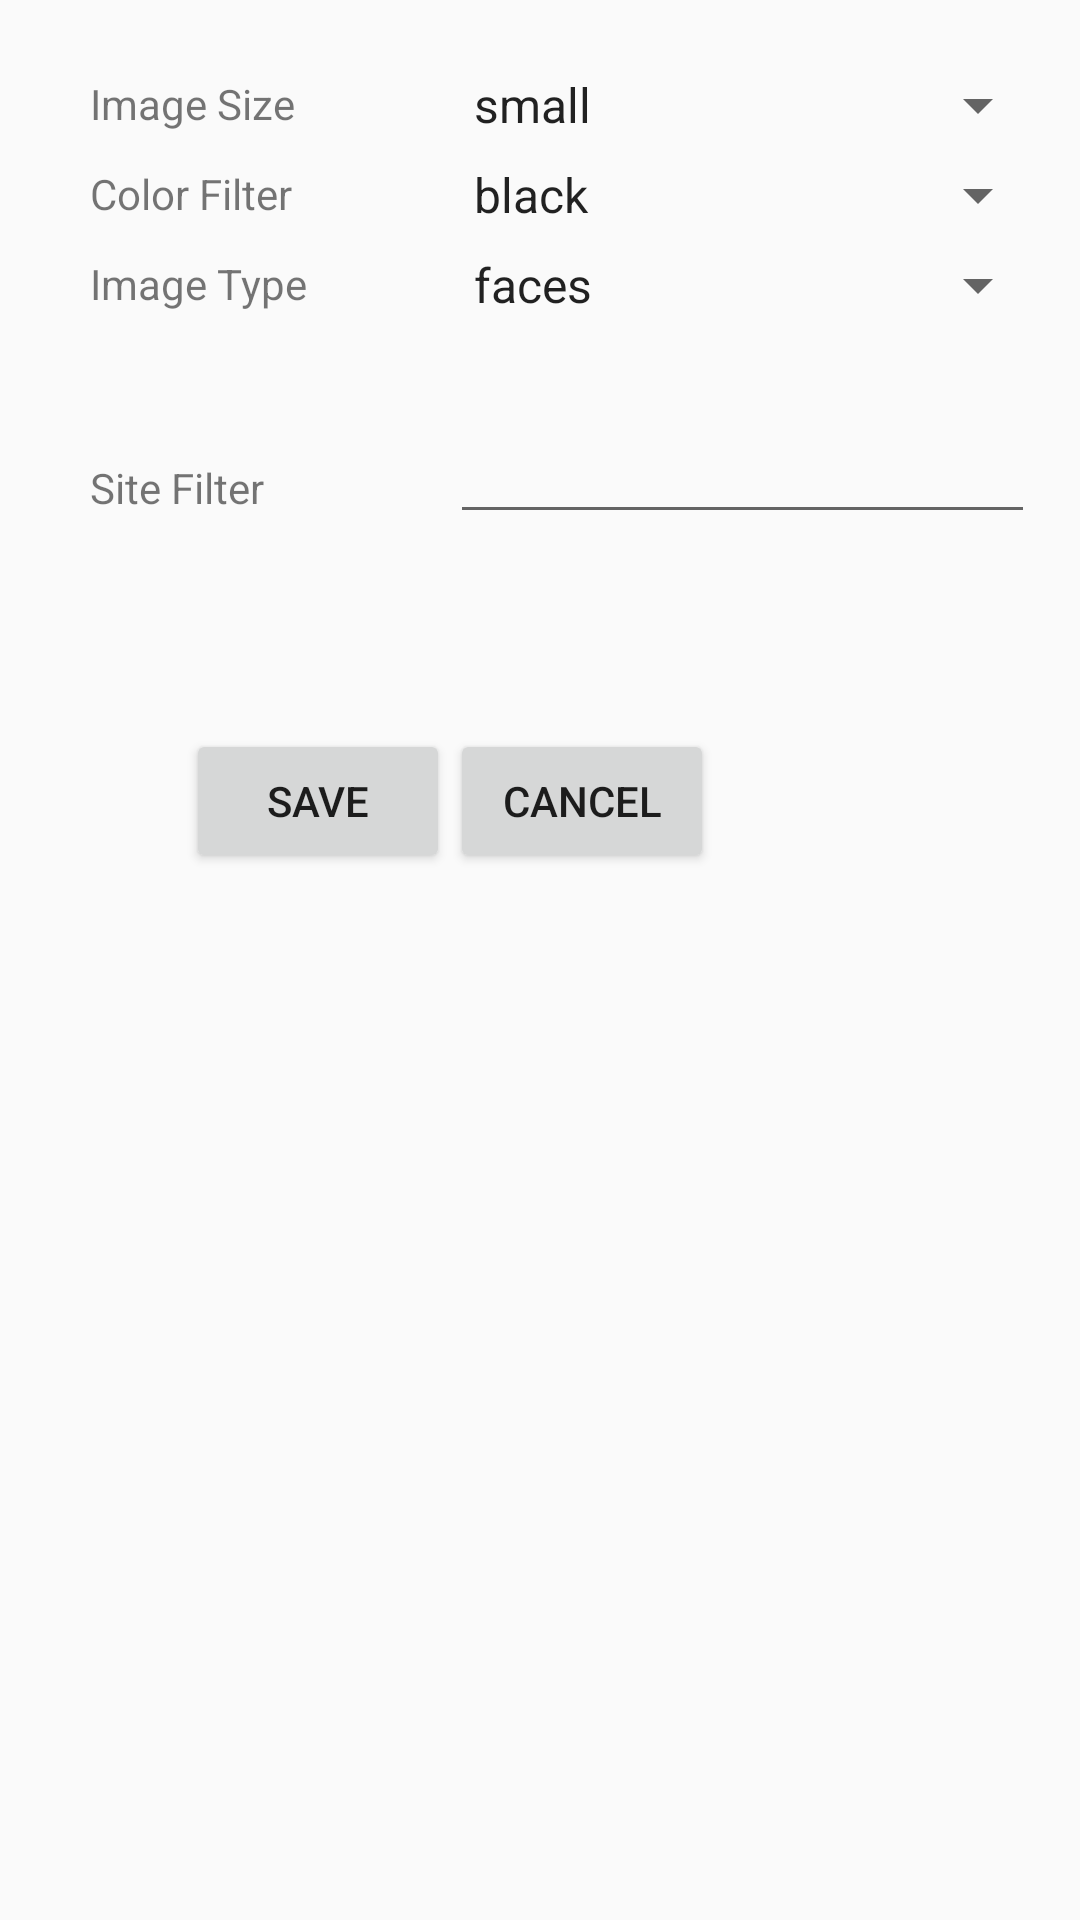

Write the Android layout XML for this screen, with the resource values it uses.
<!-- AndroidManifest.xml: application theme CustomActionBarTheme -->
<!-- res/layout/fragment_edit_settings.xml -->
<?xml version="1.0" encoding="utf-8"?>
<RelativeLayout xmlns:android="http://schemas.android.com/apk/res/android"
    android:layout_width="match_parent" android:layout_height="match_parent">

    <TextView
        android:layout_width="120dp"
        android:layout_height="30dp"
        android:text="Image Size"
        android:id="@+id/textView"
        android:paddingTop="5dp"
        android:layout_marginLeft="30dp"
        android:layout_alignParentTop="true"
        android:layout_alignParentStart="true"
        android:layout_marginTop="20dp" />

    <Spinner
        android:layout_width="200dp"
        android:layout_height="wrap_content"
        android:id="@+id/sImageSize"
        android:layout_alignBottom="@+id/textView"
        android:layout_toEndOf="@+id/textView"
        android:layout_alignTop="@+id/textView"
        android:spinnerMode="dropdown"
        android:entries="@array/image_sizes"
        android:layout_marginRight="5dp" />

    <TextView
        android:layout_width="120dp"
        android:layout_height="30dp"
        android:text="Color Filter"
        android:id="@+id/textView2"
        android:paddingTop="5dp"
        android:layout_below="@+id/textView"
        android:layout_alignStart="@+id/textView" />

    <TextView
        android:layout_width="120dp"
        android:layout_height="30dp"
        android:text="Image Type"
        android:id="@+id/textView3"
        android:paddingTop="5dp"
        android:layout_below="@+id/textView2"
        android:layout_alignStart="@+id/textView2" />

    <TextView
        android:layout_width="120dp"
        android:layout_height="30dp"
        android:text="Site Filter"
        android:id="@+id/textView4"
        android:paddingTop="5dp"
        android:layout_below="@+id/textView3"
        android:layout_alignStart="@+id/textView3"
        android:layout_marginTop="38dp" />

    <Spinner
        android:layout_width="200dp"
        android:layout_height="wrap_content"
        android:id="@+id/sColorFilter"
        android:layout_alignBottom="@+id/textView2"
        android:layout_toEndOf="@+id/textView2"
        android:layout_alignTop="@+id/textView2"
        android:spinnerMode="dropdown"
        android:entries="@array/color_filters"
        android:layout_marginRight="5dp" />

    <Spinner
        android:layout_width="200dp"
        android:layout_height="wrap_content"
        android:id="@+id/sImageType"
        android:layout_alignBottom="@+id/textView3"
        android:layout_alignEnd="@+id/sColorFilter"
        android:layout_alignTop="@+id/textView3"
        android:layout_toEndOf="@+id/textView3"
        android:spinnerMode="dropdown"
        android:entries="@array/image_types" />

    <EditText
        android:layout_width="200dp"
        android:layout_height="wrap_content"
        android:id="@+id/etSiteFilter"
        android:layout_alignBottom="@+id/textView4"
        android:layout_alignEnd="@+id/sImageType"
        android:layout_toEndOf="@+id/textView4"
        android:layout_marginRight="5dp" />

    <Button
        android:layout_width="wrap_content"
        android:layout_height="wrap_content"
        android:text="SAVE"
        android:id="@+id/btnSave"
        android:layout_marginLeft="40dp"
        android:layout_marginTop="65dp"
        android:layout_below="@+id/textView4"
        android:layout_toStartOf="@+id/btnCancel" />

    <Button
        android:layout_width="wrap_content"
        android:layout_height="wrap_content"
        android:text="CANCEL"
        android:id="@+id/btnCancel"
        android:layout_alignTop="@+id/btnSave"
        android:layout_toEndOf="@+id/textView4" />

</RelativeLayout>
<!-- resources referenced by this layout -->
<resources>
  <string-array name="color_filters">
          <item>black</item>
          <item>blue</item>
          <item>brown</item>
          <item>gray</item>
          <item>green</item>
      </string-array>
  <string-array name="image_sizes">
          <item>small</item>
          <item>medium</item>
          <item>large</item>
          <item>extra-large</item>
      </string-array>
  <string-array name="image_types">
          <item>faces</item>
          <item>photo</item>
          <item>clip art</item>
          <item>line art</item>
      </string-array>
  <style name="CustomActionBarTheme" parent="@style/Theme.AppCompat.Light">
          
          <item name="android:actionBarStyle">@style/WhiteActionBar</item>
          <item name="actionBarStyle">@style/WhiteActionBar</item>
      </style>
  <style name="WhiteActionBar" parent="Widget.AppCompat.Light.ActionBar.Solid.Inverse">
          <item name="android:windowBackground">@color/white</item>
          <item name="android:background">@color/white</item>
          <item name="background">@color/white</item>
          <item name="android:drawableBottom">@color/actionbar_title_color</item>
          <item name="android:textSize">@dimen/actionbar_text_size</item>
          <item name="android:textColor">@color/black</item>
      </style>
  <color name="white">#ffffff</color>
  <color name="actionbar_title_color">#888888</color>
  <dimen name="actionbar_text_size">16dp</dimen>
  <color name="black">#000000</color>
</resources>
